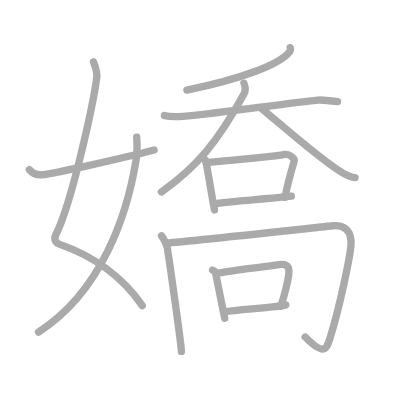
t = 0.00 s
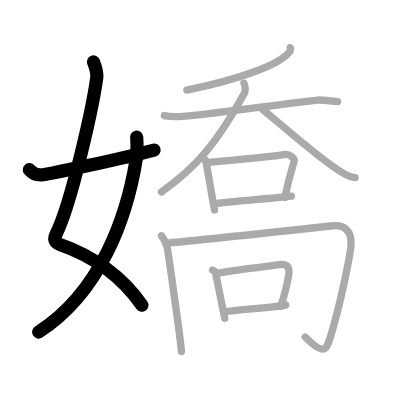
t = 3.00 s
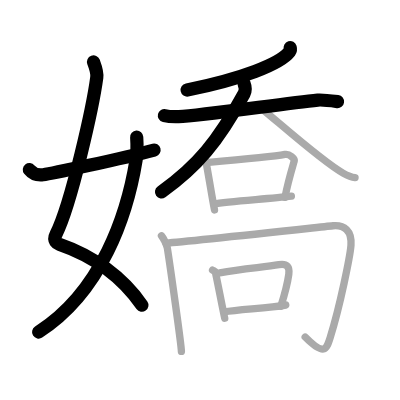
t = 6.00 s
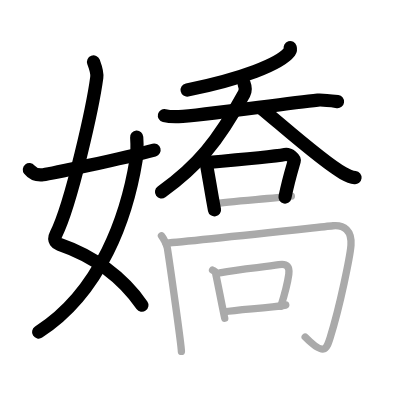
t = 9.00 s
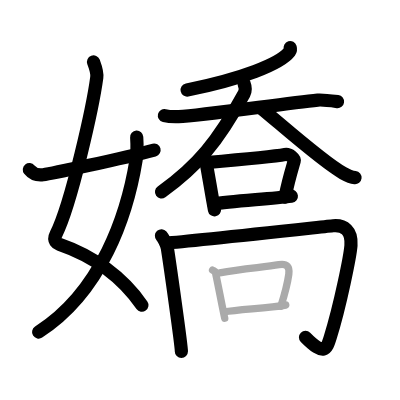
t = 12.00 s
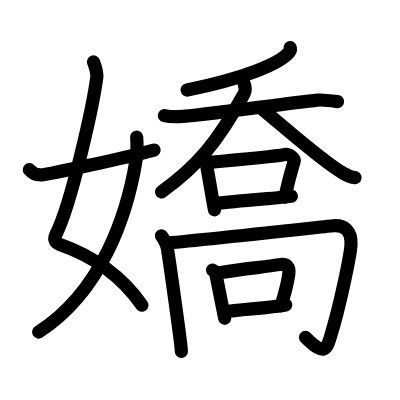
t = 15.00 s

The animated SVG that drew these frames (rendered in a browser with its animation timeline set to each time). Animation: 15 SMIL elements (animate=15); one cycle of 15.00 s.

<?xml version="1.0" standalone="no"?>
<!DOCTYPE svg PUBLIC "-//W3C//DTD SVG 1.1//EN"   "http://www.w3.org/Graphics/SVG/1.1/DTD/svg11.dtd">
<svg width="400px" height="400px"  version="1.1" xmlns="http://www.w3.org/2000/svg">
  <defs>
    <marker id="Triangle" viewBox="0 0 10 10" refX="0" refY="5" markerUnits="strokeWidth" markerWidth="3" style="stroke-opacity:0%;fill:#aaaaaa;" markerHeight="2" orient="auto">
      <path d="M 0 0 L 10 5 L 0 10 z" />
    </marker>
    
    <marker id="Arrow" viewBox="0 0 10 10" refX="5" refY="5" markerUnits="strokeWidth" markerWidth="1.8" style="stroke-opacity:0%;fill:#770000;" markerHeight="2" orient="auto">
      <path d="M 0 4 L 6 4 L 4 1 L 10 5 L 4 9 L 6 6 L 0 6 z" />
        <circle cx="5" cy="5" r="5" />
      </marker>
    
    <marker id="TriangleRed" viewBox="0 0 10 10" refX="0" refY="5" markerUnits="strokeWidth" markerWidth="3" style="stroke-opacity:0%;fill:#CC0000;" markerHeight="2" orient="auto">
      <path d="M 0 0 L 10 5 L 0 10 z" />
    </marker>
    
    <marker id="ArrowRed" viewBox="0 0 10 10" refX="5" refY="5" markerUnits="strokeWidth" markerWidth="1.8" style="stroke-opacity:0%;fill:#CC0000;" markerHeight="2" orient="auto">
      <path d="M 0 4 L 6 4 L 4 1 L 10 5 L 4 9 L 6 6 L 0 6 z" />
        <circle cx="5" cy="5" r="5" />
      </marker>
    
  </defs>
  
  <path style="fill:#ffffff; fill-opacity:100%; fill-rule:evenodd; stroke-width:0;" d="M 0 0 L 400px 0 L 400px 400px L 0 400px L 0 0" />

  <g transform="scale(3.6697247706422 3.6697247706422)">
<path style="fill:none; fill-opacity:0%; fill-rule:evenodd; stroke:#aaaaaa; stroke-opacity:100%; stroke-width: 1.5pt; stroke-linejoin:round; stroke-linecap:round;" d="M25.48 16.87c0.39 1.04 1.08 2.74 0.89 4.24c-0.98 7.39-6.81 34.15-11.13 42.79c-0.89 1.77 0.4 2.46 0.89 2.63c9.38 3.22 17.38 9.12 22.63 16.75"></path>
<path style="fill:none; fill-opacity:0%; fill-rule:evenodd; stroke:#aaaaaa; stroke-opacity:100%; stroke-width: 1.5pt; stroke-linejoin:round; stroke-linecap:round;" d="M37.25 37.39c0.08 1.27 0.14 4.34-0.16 6.18C34.68 58.41 27.73 79.46 10.5 90.5"></path>
<path style="fill:none; fill-opacity:0%; fill-rule:evenodd; stroke:#aaaaaa; stroke-opacity:100%; stroke-width: 1.5pt; stroke-linejoin:round; stroke-linecap:round;" d="M8 46.22c0.75 0.94 1.75 1.62 3.75 1.39c2.15-0.24 21.34-4.35 30.25-6.73"></path>
<path style="fill:none; fill-opacity:0%; fill-rule:evenodd; stroke:#aaaaaa; stroke-opacity:100%; stroke-width: 1.5pt; stroke-linejoin:round; stroke-linecap:round;" d="M79.08 12.98c0.08 0.27 0.15 0.69-0.16 1.09c-2.63 3.45-13.29 7.5-27.99 10.47"></path>
<path style="fill:none; fill-opacity:0%; fill-rule:evenodd; stroke:#aaaaaa; stroke-opacity:100%; stroke-width: 1.5pt; stroke-linejoin:round; stroke-linecap:round;" d="M44.8 31.5c0.83 0.2 2.97 0.3 3.89 0.27c6.06-0.22 28.31-3.52 37.91-4.5c1.15-0.12 2.8 0.08 5.38 0.41"></path>
<path style="fill:none; fill-opacity:0%; fill-rule:evenodd; stroke:#aaaaaa; stroke-opacity:100%; stroke-width: 1.5pt; stroke-linejoin:round; stroke-linecap:round;" d="M66.48 22.69c0.52 1.31 0.46 2.08 0.03 2.86C59.38 38.59 53.68 45.44 44 52.3"></path>
<path style="fill:none; fill-opacity:0%; fill-rule:evenodd; stroke:#aaaaaa; stroke-opacity:100%; stroke-width: 1.5pt; stroke-linejoin:round; stroke-linecap:round;" d="M71.22 29.52c5.34 4.38 16.92 14.71 22.26 17.65c1.81 1 2.45 1.15 3.27 1.24"></path>
<path style="fill:none; fill-opacity:0%; fill-rule:evenodd; stroke:#aaaaaa; stroke-opacity:100%; stroke-width: 1.5pt; stroke-linejoin:round; stroke-linecap:round;" d="M55.34 43.16c0.29 0.18 0.66 0.3 0.72 0.58c0.64 3.15 1.66 9.78 2.39 13.46"></path>
<path style="fill:none; fill-opacity:0%; fill-rule:evenodd; stroke:#aaaaaa; stroke-opacity:100%; stroke-width: 1.5pt; stroke-linejoin:round; stroke-linecap:round;" d="M56.17 44.3c6.33-0.55 18.05-1.57 21.48-2.21c1.25-0.24 2.71 1.16 2.53 1.78c-0.74 2.56-1.67 5.57-2.53 9.92"></path>
<path style="fill:none; fill-opacity:0%; fill-rule:evenodd; stroke:#aaaaaa; stroke-opacity:100%; stroke-width: 1.5pt; stroke-linejoin:round; stroke-linecap:round;" d="M58.26 55.58c4.03-0.74 14.72-1.35 21.14-2.12"></path>
<path style="fill:none; fill-opacity:0%; fill-rule:evenodd; stroke:#aaaaaa; stroke-opacity:100%; stroke-width: 1.5pt; stroke-linejoin:round; stroke-linecap:round;" d="M44 64.25c0.5 0.57 1.45 2.39 1.61 3.41c0.64 4.09 3.82 26.39 3.82 28.09"></path>
<path style="fill:none; fill-opacity:0%; fill-rule:evenodd; stroke:#aaaaaa; stroke-opacity:100%; stroke-width: 1.5pt; stroke-linejoin:round; stroke-linecap:round;" d="M45.25 66.25c6.38-0.45 44.31-4.62 45.52-4.73c2.98-0.27 5.16 1.31 4.87 5.34c-0.2 2.74-2.9 16.31-5.69 25.21c-1 3.17-1.6 5.02-6.79-0.23"></path>
<path style="fill:none; fill-opacity:0%; fill-rule:evenodd; stroke:#aaaaaa; stroke-opacity:100%; stroke-width: 1.5pt; stroke-linejoin:round; stroke-linecap:round;" d="M57.92 73.61c0.31 0.18 0.71 0.29 0.77 0.57c0.68 3.05 1.77 8.99 2.55 12.55"></path>
<path style="fill:none; fill-opacity:0%; fill-rule:evenodd; stroke:#aaaaaa; stroke-opacity:100%; stroke-width: 1.5pt; stroke-linejoin:round; stroke-linecap:round;" d="M59.87 74.34c6.49-1.2 12.47-1.54 16.13-2.23c2.29-0.43 2.95 0.76 2.7 2.59c-0.42 3.02-1.04 5.18-2.17 8.75"></path>
<path style="fill:none; fill-opacity:0%; fill-rule:evenodd; stroke:#aaaaaa; stroke-opacity:100%; stroke-width: 1.5pt; stroke-linejoin:round; stroke-linecap:round;" d="M61.04 85c4.31-0.72 12.05-1.01 16.83-1.88"></path>

<path style="fill:none; fill-opacity:0%; fill-rule:evenodd; stroke:#000000; stroke-opacity:100%; stroke-width: 2.7pt; stroke-linejoin:round; stroke-linecap:round;" d="M25.48 16.87c0.39 1.04 1.08 2.74 0.89 4.24c-0.98 7.39-6.81 34.15-11.13 42.79c-0.89 1.77 0.4 2.46 0.89 2.63c9.38 3.22 17.38 9.12 22.63 16.75" pathLength="100" stroke-dashoffset="100" stroke-dasharray="100 105"><animate id="dashAnim1" attributeName="stroke-dashoffset" from="100" to="0" dur="1s" calcMode="linear" fill="freeze"/></path>
<path style="fill:none; fill-opacity:0%; fill-rule:evenodd; stroke:#000000; stroke-opacity:100%; stroke-width: 2.7pt; stroke-linejoin:round; stroke-linecap:round;" d="M37.25 37.39c0.08 1.27 0.14 4.34-0.16 6.18C34.68 58.41 27.73 79.46 10.5 90.5" pathLength="100" stroke-dashoffset="100" stroke-dasharray="100 105"><animate id="dashAnim2" attributeName="stroke-dashoffset" from="100" to="0" dur="1s" calcMode="linear" begin="dashAnim1.end" fill="freeze"/></path>
<path style="fill:none; fill-opacity:0%; fill-rule:evenodd; stroke:#000000; stroke-opacity:100%; stroke-width: 2.7pt; stroke-linejoin:round; stroke-linecap:round;" d="M8 46.22c0.75 0.94 1.75 1.62 3.75 1.39c2.15-0.24 21.34-4.35 30.25-6.73" pathLength="100" stroke-dashoffset="100" stroke-dasharray="100 105"><animate id="dashAnim3" attributeName="stroke-dashoffset" from="100" to="0" dur="1s" calcMode="linear" begin="dashAnim2.end" fill="freeze"/></path>
<path style="fill:none; fill-opacity:0%; fill-rule:evenodd; stroke:#000000; stroke-opacity:100%; stroke-width: 2.7pt; stroke-linejoin:round; stroke-linecap:round;" d="M79.08 12.98c0.08 0.27 0.15 0.69-0.16 1.09c-2.63 3.45-13.29 7.5-27.99 10.47" pathLength="100" stroke-dashoffset="100" stroke-dasharray="100 105"><animate id="dashAnim4" attributeName="stroke-dashoffset" from="100" to="0" dur="1s" calcMode="linear" begin="dashAnim3.end" fill="freeze"/></path>
<path style="fill:none; fill-opacity:0%; fill-rule:evenodd; stroke:#000000; stroke-opacity:100%; stroke-width: 2.7pt; stroke-linejoin:round; stroke-linecap:round;" d="M44.8 31.5c0.83 0.2 2.97 0.3 3.89 0.27c6.06-0.22 28.31-3.52 37.91-4.5c1.15-0.12 2.8 0.08 5.38 0.41" pathLength="100" stroke-dashoffset="100" stroke-dasharray="100 105"><animate id="dashAnim5" attributeName="stroke-dashoffset" from="100" to="0" dur="1s" calcMode="linear" begin="dashAnim4.end" fill="freeze"/></path>
<path style="fill:none; fill-opacity:0%; fill-rule:evenodd; stroke:#000000; stroke-opacity:100%; stroke-width: 2.7pt; stroke-linejoin:round; stroke-linecap:round;" d="M66.48 22.69c0.52 1.31 0.46 2.08 0.03 2.86C59.38 38.59 53.68 45.44 44 52.3" pathLength="100" stroke-dashoffset="100" stroke-dasharray="100 105"><animate id="dashAnim6" attributeName="stroke-dashoffset" from="100" to="0" dur="1s" calcMode="linear" begin="dashAnim5.end" fill="freeze"/></path>
<path style="fill:none; fill-opacity:0%; fill-rule:evenodd; stroke:#000000; stroke-opacity:100%; stroke-width: 2.7pt; stroke-linejoin:round; stroke-linecap:round;" d="M71.22 29.52c5.34 4.38 16.92 14.71 22.26 17.65c1.81 1 2.45 1.15 3.27 1.24" pathLength="100" stroke-dashoffset="100" stroke-dasharray="100 105"><animate id="dashAnim7" attributeName="stroke-dashoffset" from="100" to="0" dur="1s" calcMode="linear" begin="dashAnim6.end" fill="freeze"/></path>
<path style="fill:none; fill-opacity:0%; fill-rule:evenodd; stroke:#000000; stroke-opacity:100%; stroke-width: 2.7pt; stroke-linejoin:round; stroke-linecap:round;" d="M55.34 43.16c0.29 0.18 0.66 0.3 0.72 0.58c0.64 3.15 1.66 9.78 2.39 13.46" pathLength="100" stroke-dashoffset="100" stroke-dasharray="100 105"><animate id="dashAnim8" attributeName="stroke-dashoffset" from="100" to="0" dur="1s" calcMode="linear" begin="dashAnim7.end" fill="freeze"/></path>
<path style="fill:none; fill-opacity:0%; fill-rule:evenodd; stroke:#000000; stroke-opacity:100%; stroke-width: 2.7pt; stroke-linejoin:round; stroke-linecap:round;" d="M56.17 44.3c6.33-0.55 18.05-1.57 21.48-2.21c1.25-0.24 2.71 1.16 2.53 1.78c-0.74 2.56-1.67 5.57-2.53 9.92" pathLength="100" stroke-dashoffset="100" stroke-dasharray="100 105"><animate id="dashAnim9" attributeName="stroke-dashoffset" from="100" to="0" dur="1s" calcMode="linear" begin="dashAnim8.end" fill="freeze"/></path>
<path style="fill:none; fill-opacity:0%; fill-rule:evenodd; stroke:#000000; stroke-opacity:100%; stroke-width: 2.7pt; stroke-linejoin:round; stroke-linecap:round;" d="M58.26 55.58c4.03-0.74 14.72-1.35 21.14-2.12" pathLength="100" stroke-dashoffset="100" stroke-dasharray="100 105"><animate id="dashAnim10" attributeName="stroke-dashoffset" from="100" to="0" dur="1s" calcMode="linear" begin="dashAnim9.end" fill="freeze"/></path>
<path style="fill:none; fill-opacity:0%; fill-rule:evenodd; stroke:#000000; stroke-opacity:100%; stroke-width: 2.7pt; stroke-linejoin:round; stroke-linecap:round;" d="M44 64.25c0.5 0.57 1.45 2.39 1.61 3.41c0.64 4.09 3.82 26.39 3.82 28.09" pathLength="100" stroke-dashoffset="100" stroke-dasharray="100 105"><animate id="dashAnim11" attributeName="stroke-dashoffset" from="100" to="0" dur="1s" calcMode="linear" begin="dashAnim10.end" fill="freeze"/></path>
<path style="fill:none; fill-opacity:0%; fill-rule:evenodd; stroke:#000000; stroke-opacity:100%; stroke-width: 2.7pt; stroke-linejoin:round; stroke-linecap:round;" d="M45.25 66.25c6.38-0.45 44.31-4.62 45.52-4.73c2.98-0.27 5.16 1.31 4.87 5.34c-0.2 2.74-2.9 16.31-5.69 25.21c-1 3.17-1.6 5.02-6.79-0.23" pathLength="100" stroke-dashoffset="100" stroke-dasharray="100 105"><animate id="dashAnim12" attributeName="stroke-dashoffset" from="100" to="0" dur="1s" calcMode="linear" begin="dashAnim11.end" fill="freeze"/></path>
<path style="fill:none; fill-opacity:0%; fill-rule:evenodd; stroke:#000000; stroke-opacity:100%; stroke-width: 2.7pt; stroke-linejoin:round; stroke-linecap:round;" d="M57.92 73.61c0.31 0.18 0.71 0.29 0.77 0.57c0.68 3.05 1.77 8.99 2.55 12.55" pathLength="100" stroke-dashoffset="100" stroke-dasharray="100 105"><animate id="dashAnim13" attributeName="stroke-dashoffset" from="100" to="0" dur="1s" calcMode="linear" begin="dashAnim12.end" fill="freeze"/></path>
<path style="fill:none; fill-opacity:0%; fill-rule:evenodd; stroke:#000000; stroke-opacity:100%; stroke-width: 2.7pt; stroke-linejoin:round; stroke-linecap:round;" d="M59.87 74.34c6.49-1.2 12.47-1.54 16.13-2.23c2.29-0.43 2.95 0.76 2.7 2.59c-0.42 3.02-1.04 5.18-2.17 8.75" pathLength="100" stroke-dashoffset="100" stroke-dasharray="100 105"><animate id="dashAnim14" attributeName="stroke-dashoffset" from="100" to="0" dur="1s" calcMode="linear" begin="dashAnim13.end" fill="freeze"/></path>
<path style="fill:none; fill-opacity:0%; fill-rule:evenodd; stroke:#000000; stroke-opacity:100%; stroke-width: 2.7pt; stroke-linejoin:round; stroke-linecap:round;" d="M61.04 85c4.31-0.72 12.05-1.01 16.83-1.88" pathLength="100" stroke-dashoffset="100" stroke-dasharray="100 105"><animate id="dashAnim15" attributeName="stroke-dashoffset" from="100" to="0" dur="1s" calcMode="linear" begin="dashAnim14.end" fill="freeze"/></path>

</g>

</svg>  
          
